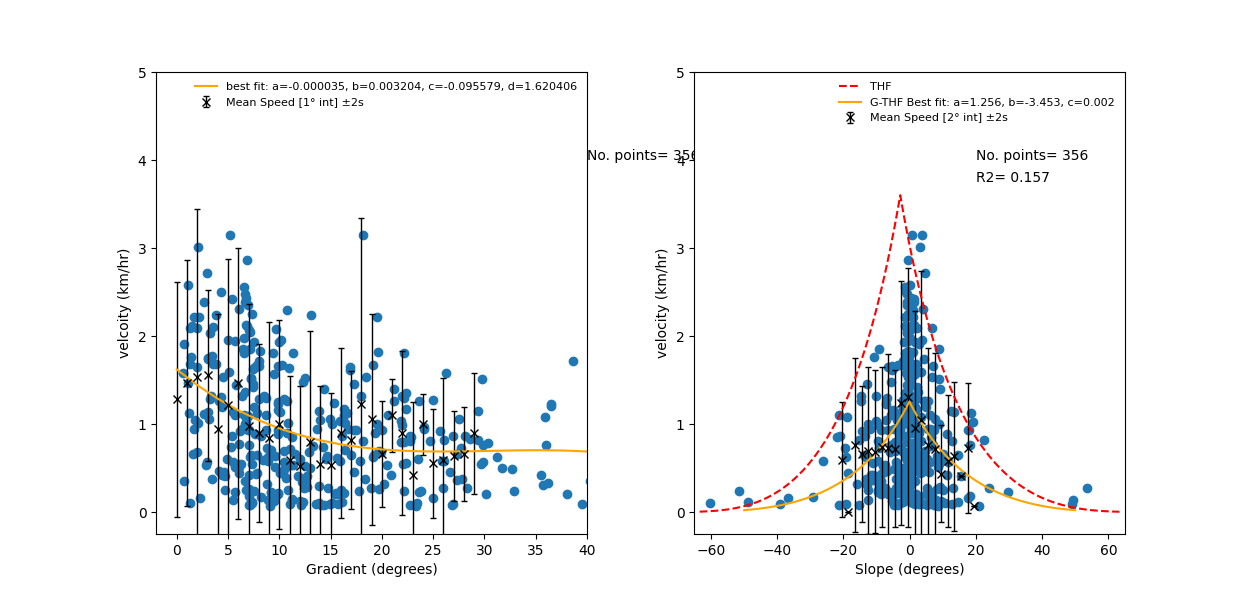

The table this chart was drawn from, first rows:
slope, velocity, 2std
-20.5, 0.5943, 0.65
-18.5, 0.0, 0.0
-16.5, 0.7585, 0.989
-14.5, 0.6572, 0.7736
-12.5, 0.6969, 0.9467
-10.5, 0.6834, 0.9249
-8.5, 0.7409, 0.906
-6.5, 0.7275, 1.07
-4.5, 0.7193, 0.8933
-2.5, 1.24, 1.386
-0.5, 1.304, 1.47
1.5, 0.9602, 1.323
3.5, 1.043, 1.694
5.5, 0.7567, 1.107
7.5, 0.7107, 1.101
9.5, 0.4366, 0.5488
11.5, 0.5791, 0.7547
13.5, 0.6327, 0.8432
15.5, 0.4065, 0.0
17.5, 0.7308, 0.7382
19.5, 0.07218, 0.0
